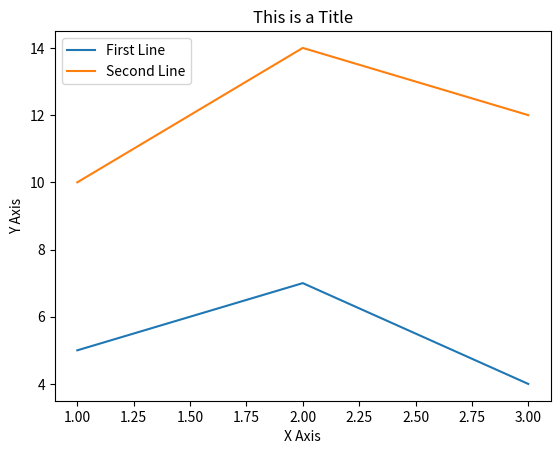

Recreate this plot in Python.
#Draws Legends using matplotlib

import matplotlib.pyplot as plt

x = [1, 2, 3]
y = [5, 7, 4]
x1 = [1, 2, 3]
y1 = [10, 14, 12]

plt.plot(x, y, label='First Line')
plt.plot(x1, y1, label='Second Line')
plt.xlabel('X Axis')
plt.ylabel('Y Axis')
plt.title('This is a Title')
plt.legend()
plt.show()
